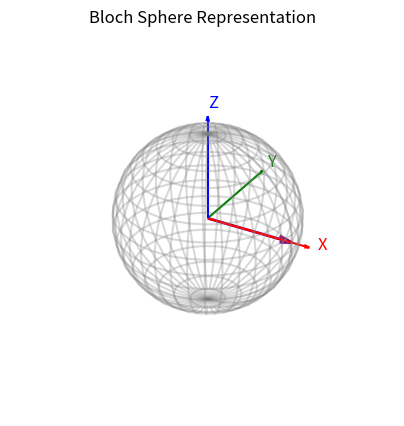
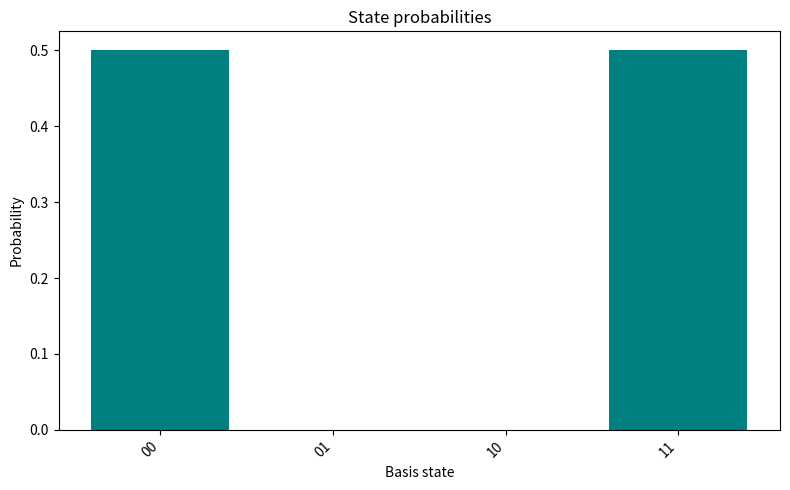
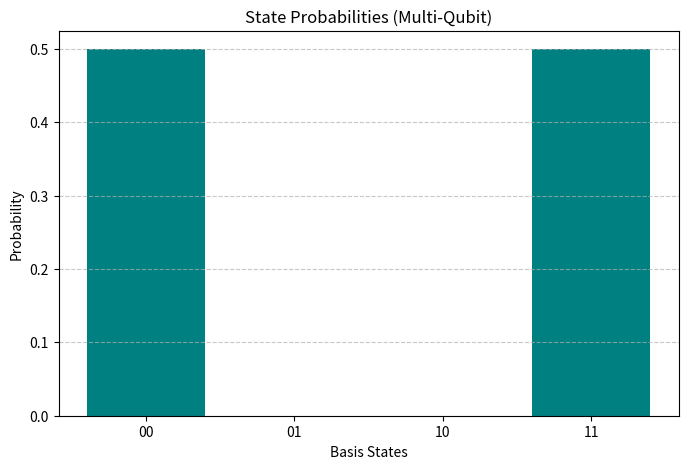
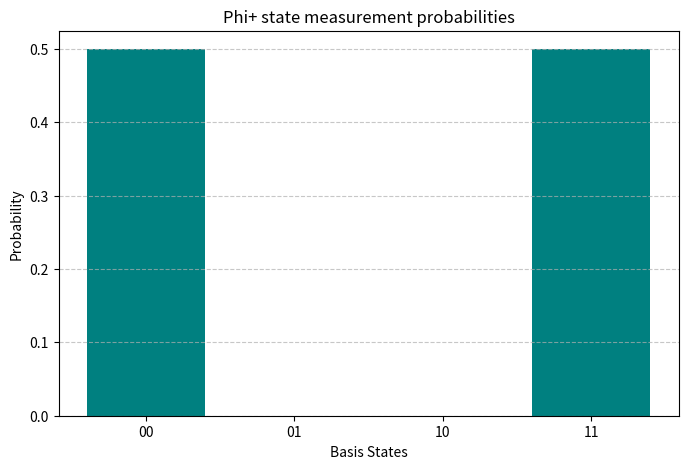
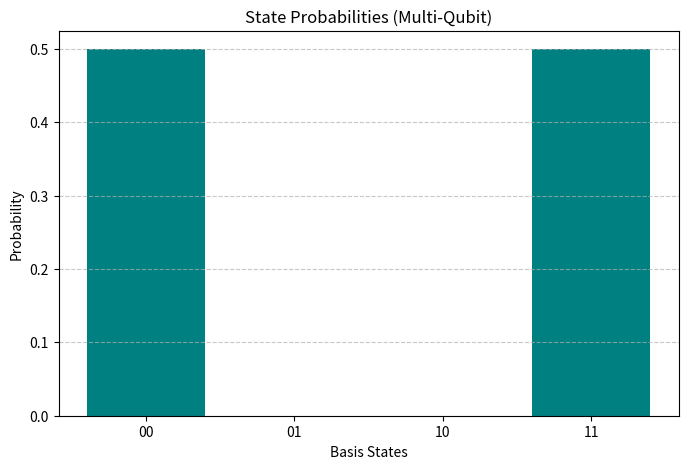
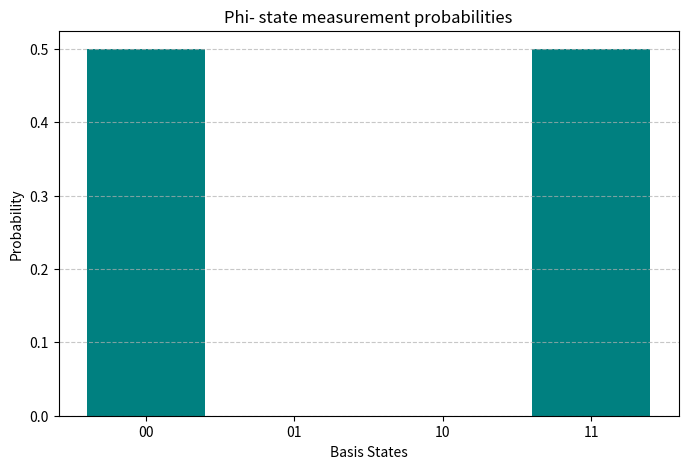
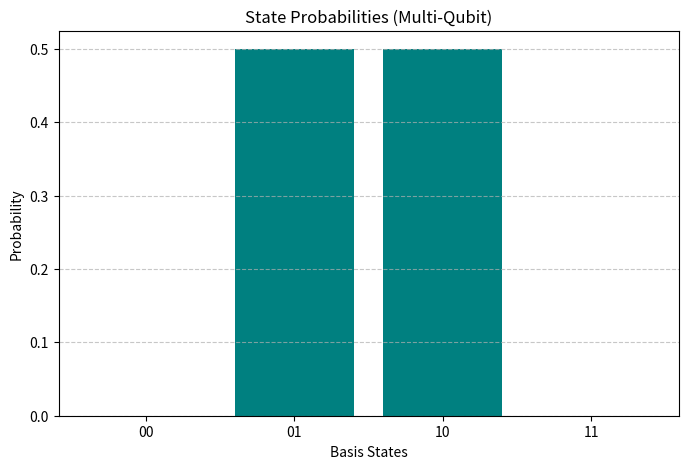
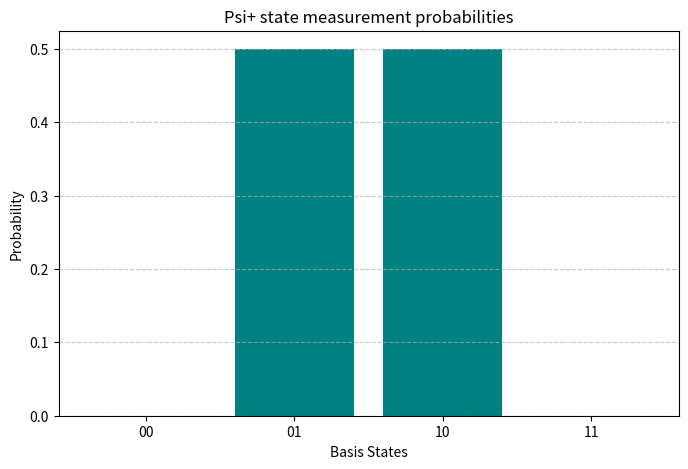
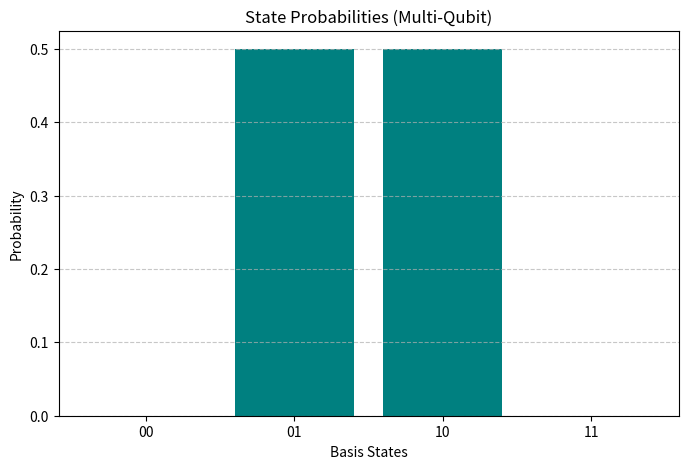
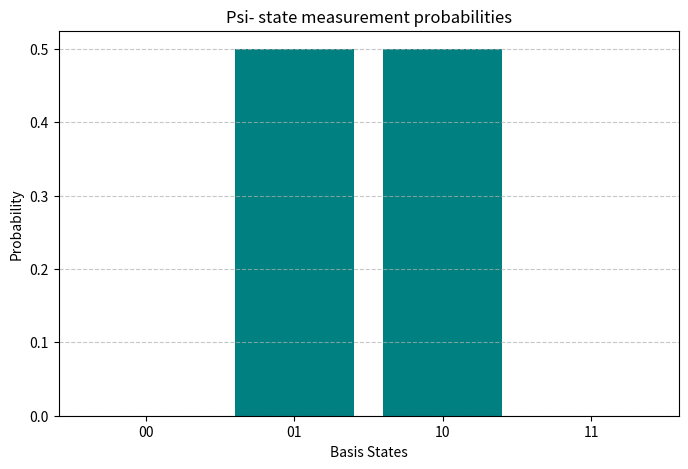
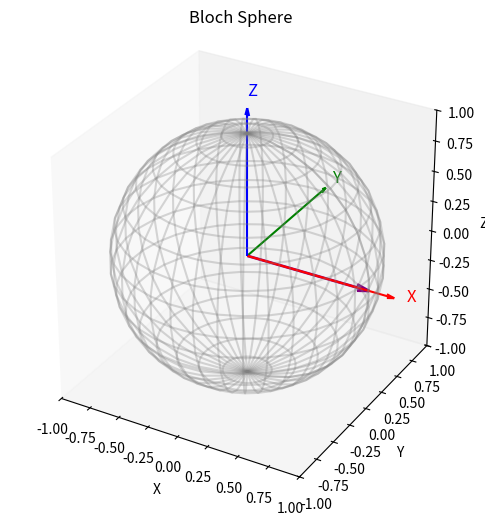
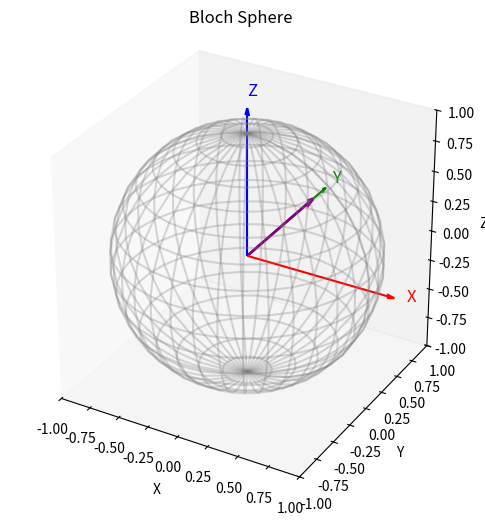

Write the Python code that produced these figures, in order.
%matplotlib inline

import numpy as np
import matplotlib.pyplot as plt
from mpl_toolkits.mplot3d import Axes3D # Ensure this is imported if visualize_state is used

class Qubit:
    def __init__(self, index):
        self.index = index

class Gate:
    """Base class for quantum gates."""
    def __init__(self, matrix, targets):
        self.matrix = np.array(matrix, dtype=np.complex128)
        # Convert Qubit objects to indices if needed
        self.targets = [(t.index if isinstance(t, Qubit) else t) for t in targets]
        self.num_targets = len(self.targets)
        self.name = "CustomGate"

    def __repr__(self):
        return f"{self.name}(targets={self.targets})"

# One-qubit gate subclasses:
class IGate(Gate):
    def __init__(self, target):
        super().__init__([[1, 0],
                          [0, 1]], [target])
        self.name = "I"

class XGate(Gate):
    def __init__(self, target):
        super().__init__([[0, 1],
                          [1, 0]], [target])
        self.name = "X"

class YGate(Gate):
    def __init__(self, target):
        super().__init__([[0, -1j],
                          [1j, 0]], [target])
        self.name = "Y"

class ZGate(Gate):
    def __init__(self, target):
        super().__init__([[1, 0],
                          [0, -1]], [target])
        self.name = "Z"

class HGate(Gate):
    def __init__(self, target):
        # Convert the list to a NumPy array before multiplication
        hadamard_matrix = np.array([[1, 1],
                                           [1, -1]], dtype=np.complex128)
        scaled_matrix = (1 / np.sqrt(2)) * hadamard_matrix
        super().__init__(scaled_matrix, [target])
        self.name = "H"

class SGate(Gate):
    def __init__(self, target):
        super().__init__([[1, 0],
                          [0, 1j]], [target])
        self.name = "S"

class TGate(Gate):
    def __init__(self, target):
        super().__init__([[1, 0],
                          [0, np.exp(1j*np.pi/4)]], [target])
        self.name = "T"

class RXGate(Gate):
    def __init__(self, target, theta):
        matrix = [[np.cos(theta/2), -1j*np.sin(theta/2)],
                  [-1j*np.sin(theta/2), np.cos(theta/2)]]
        super().__init__(matrix, [target])
        self.name = f"R_x({theta})"

class RYGate(Gate):
    def __init__(self, target, theta):
        matrix = [[np.cos(theta/2), -np.sin(theta/2)],
                  [np.sin(theta/2),  np.cos(theta/2)]]
        super().__init__(matrix, [target])
        self.name = f"R_y({theta})"

class RZGate(Gate):
    def __init__(self, target, theta):
        matrix = [[np.exp(-1j*theta/2), 0],
                  [0, np.exp(1j*theta/2)]]
        super().__init__(matrix, [target])
        self.name = f"R_z({theta})"


# Two-qubit gate subclasses:
class CNOTGate(Gate):
    """Controlled-NOT gate: flips target if control is 1."""
    def __init__(self, control, target):
        matrix = [[1, 0, 0, 0],
                  [0, 1, 0, 0],
                  [0, 0, 0, 1],
                  [0, 0, 1, 0]]
        super().__init__(matrix, [control, target])
        self.name = "CNOT"

class CZGate(Gate):
    """Controlled-Z gate: phase flip on |11>."""
    def __init__(self, control, target):
        matrix = [[1, 0, 0, 0],
                  [0, 1, 0, 0],
                  [0, 0, 1, 0],
                  [0, 0, 0, -1]]
        super().__init__(matrix, [control, target])
        self.name = "CZ"

class SWAPGate(Gate):
    """SWAP gate: exchange two qubit states."""
    def __init__(self, qubit1, qubit2):
        matrix = [[1, 0, 0, 0],
                  [0, 0, 1, 0],
                  [0, 1, 0, 0],
                  [0, 0, 0, 1]]
        super().__init__(matrix, [qubit1, qubit2])
        self.name = "SWAP"

class TwoQubitGate(Gate):
    """Generic two-qubit gate defined by a 4x4 unitary matrix."""
    def __init__(self, matrix, qubit1, qubit2):
        super().__init__(matrix, [qubit1, qubit2])
        self.name = "Custom2QGate"

class Circuit:
    def __init__(self, num_qubits):
        # Initialize qubits and state vector |00...0>
        self.qubits = [Qubit(i) for i in range(num_qubits)]
        self.num_qubits = num_qubits
        self.state = np.zeros(2**num_qubits, dtype=np.complex128)
        self.state[0] = 1.0  # start in |0...0>
        self.gates = []

    def add_gate(self, gate):
        # Ensure gate targets are valid for this circuit
        for t in gate.targets:
            if t < 0 or t >= self.num_qubits:
                raise ValueError(f"Qubit index {t} out of range for {self.num_qubits} qubits.")
        self.gates.append(gate)

    def apply_gate(self, gate):
        """Apply a single gate's unitary to the current state vector."""
        if gate.num_targets == 1:
            # One-qubit gate
            target = gate.targets[0]
            n = self.num_qubits
            # Calculate indices for pairs (target_qubit=0, target_qubit=1)
            diff = 2 ** (n - 1 - target)
            step = diff * 2
            new_state = self.state.copy()

            # Iterate over pairs of amplitudes where target qubit is 0 vs 1
            # This loop structure correctly handles applying a single-qubit gate
            # across the larger state space.
            for i in range(0, len(self.state), step):
                for j in range(diff):
                    idx0 = i + j             # index where target qubit is 0
                    idx1 = idx0 + diff       # index where target qubit is 1
                    a0, a1 = self.state[idx0], self.state[idx1]

                    # Apply 2x2 matrix U to [a0, a1]
                    new_state[idx0] = gate.matrix[0][0]*a0 + gate.matrix[0][1]*a1
                    new_state[idx1] = gate.matrix[1][0]*a0 + gate.matrix[1][1]*a1
            self.state = new_state

        elif gate.num_targets == 2:
            # Two-qubit gate
            p, q = gate.targets  # the two qubit indices
            n = self.num_qubits
            # Ensure p is the control and q is the target for CNOT/CZ logic if needed,
            # but for a generic 4x4 matrix application, the order in self.targets matters.
            # The matrix is assumed to act on qubits p and q in that order.

            # Determine the positions of the qubits in the state vector indexing
            # Indexing is typically big-endian (most significant bit first).
            # If qubit 0 is the left-most bit, its mask is 2^(n-1), qubit 1 is 2^(n-2), etc.
            mask_p = 2 ** (n - 1 - p)
            mask_q = 2 ** (n - 1 - q)

            new_state = self.state.copy()

            # Iterate through all possible lower bits combinations (excluding p and q)
            # A more efficient way is to iterate directly through the 2x2 sub-blocks
            # but this index-based approach is conceptually clearer for the 4x4 application.
            # We can iterate over all indices and only process those where the bits
            # corresponding to p and q are both 0 in the 'base' index.
            for base in range(len(self.state)):
                # Check if the p-th and q-th bits are both 0 in the current index `base`.
                # This finds the starting index of each 4x4 block in the state vector.
                if (base & mask_p) != 0 or (base & mask_q) != 0:
                    continue # Skip if this is not a 'base' index (where p and q bits are 0)

                # Construct the four indices corresponding to the basis states |p_bit q_bit⟩
                # based on the masks. These must correspond to the order expected by the 4x4 matrix.
                # The standard order is |00>, |01>, |10>, |11>.
                # Assuming the gate matrix is ordered for (qubit p, qubit q):
                # |00> corresponds to index `base`
                # |01> corresponds to index where p bit is 0 and q bit is 1
                # |10> corresponds to index where p bit is 1 and q bit is 0
                # |11> corresponds to index where p bit is 1 and q bit is 1
                # The indices are constructed by adding the masks.
                idx00 = base
                idx01 = base + mask_q
                idx10 = base + mask_p
                idx11 = base + mask_p + mask_q

                # Get current amplitudes for these four basis states
                a00, a01, a10, a11 = self.state[idx00], self.state[idx01], self.state[idx10], self.state[idx11]

                # Apply the 4x4 gate matrix to the vector of these four amplitudes
                result = gate.matrix @ np.array([a00, a01, a10, a11], dtype=np.complex128)

                # Update the new state vector with the transformed amplitudes
                new_state[idx00], new_state[idx01], new_state[idx10], new_state[idx11] = result[0], result[1], result[2], result[3]

            self.state = new_state

        else:
            raise ValueError("Gate with unsupported number of targets.")


    def run(self):
        """Apply all gates in sequence to evolve the quantum state."""
        for gate in self.gates:
            self.apply_gate(gate)
        return self.state

    def reset(self):
        """Reset the circuit state back to |00...0⟩."""
        self.state[:] = 0
        self.state[0] = 1.0

    def get_statevector(self):
        return self.state.copy()

    def get_probabilities(self):
        """Return a list of probabilities for each computational basis state."""
        return np.abs(self.state)**2

    def visualize_state(self):
        """Basic visualization of the current state: Bloch sphere for 1 qubit, or probabilities for multiple qubits."""
        if self.num_qubits == 1:
            # Bloch sphere visualization for single qubit state
            alpha = self.state[0]
            beta = self.state[1] if len(self.state) > 1 else 0 # Should always be len 2 for 1 qubit

            # Ensure the state is normalized for Bloch sphere calculation
            norm = np.sqrt(np.abs(alpha)**2 + np.abs(beta)**2)
            if norm > 1e-9: # Avoid division by zero or very small numbers
                alpha /= norm
                beta /= norm
            else:
                 # Handle the case of a zero state vector (shouldn't happen in unitary evolution)
                 # Or just plot at the origin if the state is somehow zero
                 x, y, z = 0, 0, 0


            # Compute Bloch sphere coordinates (x,y,z) from state α|0> + β|1>
            # x = Tr(rho * sigma_x) where rho = |psi><psi| and sigma_x is Pauli X
            # For psi = alpha|0> + beta|1>, rho = |alpha|^2 |0><0| + alpha*conj(beta)|0><1| + conj(alpha)*beta|1><0| + |beta|^2|1><1|
            # sigma_x = |0><1| + |1><0|
            # Tr(rho * sigma_x) = alpha*conj(beta) * Tr(|0><1|*|0><1|) + alpha*conj(beta) * Tr(|0><1|*|1><0|) + ...
            # Tr(|a><b|*|c><d|) = <b|c><d|a>
            # Tr(|0><1|*|1><0|) = <1|1><0|0> = 1*1 = 1
            # Tr(|1><0|*|0><1|) = <0|0><1|1> = 1*1 = 1
            # Tr(|0><1|*|0><1|) = <1|0><1|0> = 0
            # Tr(|1><0|*|1><0|) = <0|1><0|1> = 0
            # x = alpha*conj(beta) + conj(alpha)*beta = 2 * real(alpha * conj(beta))
            # Similarly:
            # y = Tr(rho * sigma_y) = alpha*conj(beta)*(-i) + conj(alpha)*beta*(i) = -i(alpha*conj(beta) - conj(alpha)*beta) = 2 * imag(alpha * conj(beta))
            # z = Tr(rho * sigma_z) = |alpha|^2 * 1 + |beta|^2 * (-1) = |alpha|^2 - |beta|^2

            x = 2 * np.real(alpha * np.conj(beta))
            y = 2 * np.imag(alpha * np.conj(beta))
            z = np.abs(alpha)**2 - np.abs(beta)**2

            # Plot a 3D Bloch sphere with the state vector
            fig = plt.figure(figsize=(5,5))
            ax = fig.add_subplot(111, projection='3d')

            # Draw sphere wireframe
            u = np.linspace(0, 2*np.pi, 36)
            v = np.linspace(0, np.pi, 18)
            xs = np.outer(np.cos(u), np.sin(v))
            ys = np.outer(np.sin(u), np.sin(v))
            zs = np.outer(np.ones_like(u), np.cos(v))
            ax.plot_wireframe(xs, ys, zs, color='gray', alpha=0.3)

            # Draw coordinate axes (Scaled slightly for better visualization)
            ax.quiver(0,0,0, 1.2,0,0, color='red', arrow_length_ratio=0.05) # X-axis
            ax.quiver(0,0,0, 0,1.2,0, color='green', arrow_length_ratio=0.05) # Y-axis
            ax.quiver(0,0,0, 0,0,1.2, color='blue', arrow_length_ratio=0.05) # Z-axis
            ax.text(1.3, 0, 0, 'X', color='red', fontsize=12)
            ax.text(0, 1.3, 0, 'Y', color='green', fontsize=12)
            ax.text(0, 0, 1.3, 'Z', color='blue', fontsize=12)


            # Plot state vector as an arrow
            ax.quiver(0,0,0, x, y, z, color='purple', arrow_length_ratio=0.15, linewidth=2)

            # Set plot limits and aspect ratio
            ax.set_xlim([-1.2, 1.2])
            ax.set_ylim([-1.2, 1.2])
            ax.set_zlim([-1.2, 1.2])
            ax.set_box_aspect([1,1,1]) # Equal aspect ratio for x, y, z

            plt.axis('off') # Hide axes labels and ticks
            ax.set_title('Bloch Sphere Representation')

            return fig

        else:
            # Bar chart of outcome probabilities for multi-qubit state
            probs = self.get_probabilities()
            fig = plt.figure(figsize=(8,5)) # Slightly larger figure
            ax = fig.add_subplot(111)

            num_states = len(probs)
            # Generate labels for the x-axis (binary strings)
            labels = [format(i, f'0{self.num_qubits}b') for i in range(num_states)]

            # Use np.arange for positions and labels for ticks
            x_positions = np.arange(num_states)
            ax.bar(x_positions, probs, color='teal', width=0.8) # Adjust width if needed

            ax.set_xticks(x_positions)
            ax.set_xticklabels(labels, rotation=45, ha='right') # Rotate labels for readability

            ax.set_xlabel('Basis state'); ax.set_ylabel('Probability')
            ax.set_title('State probabilities')
            plt.tight_layout() # Adjust layout to prevent labels overlapping
            return fig

# Single-qubit circuit: start in |0>, apply H gate

circuit1 = Circuit(1)

circuit1.add_gate(HGate(0))

circuit1.run()

print("Final state vector:", circuit1.get_statevector())

# Visualize on Bloch sphere

circuit1.visualize_state()

# Two-qubit circuit: create a Bell state (|00> + |11>)/√2

circuit2 = Circuit(2)

circuit2.add_gate(HGate(0))       # Hadamard on qubit 0

circuit2.add_gate(CNOTGate(0, 1)) # CNOT with control 0, target 1

circuit2.run()

print("Final state vector:", circuit2.get_statevector())

# Visualize probabilities of each basis state

circuit2.visualize_state()


import numpy as np
import random
import matplotlib.pyplot as plt
from collections import Counter
from mpl_toolkits.mplot3d import Axes3D # Ensure this is imported

# =============================== #
#       Quantum Gate Classes      #
# =============================== #

class Gate:
    def __init__(self, matrix, targets):
        self.matrix = np.array(matrix, dtype=np.complex128)
        # Convert Qubit objects (if any) to indices
        self.targets = [(t.index if isinstance(t, Qubit) else t) for t in targets]
        self.num_targets = len(self.targets)
        self.name = "CustomGate"

class OneQubitGate(Gate):
    def __init__(self, matrix, target):
        super().__init__(matrix, [target])
        # Add name attribute in subclasses if needed for representation
        if np.array_equal(matrix, np.eye(2)): self.name = "I"
        elif np.array_equal(matrix, np.array([[0,1],[1,0]])): self.name = "X"
        elif np.array_equal(matrix, np.array([[0,-1j],[1j,0]])): self.name = "Y"
        elif np.array_equal(matrix, np.array([[1,0],[0,-1]])): self.name = "Z"
        elif np.allclose(matrix, (1/np.sqrt(2))*np.array([[1,1],[1,-1]])): self.name = "H"
        elif np.array_equal(matrix, np.array([[1,0],[0,1j]])): self.name = "S"
        elif np.allclose(matrix, np.array([[1,0],[0,np.exp(1j*np.pi/4)]])): self.name = "T"
        # Note: Naming Rx, Ry, Rz requires theta, which is not stored in the base matrix

class TwoQubitGate(Gate):
    def __init__(self, matrix, control, target):
        super().__init__(matrix, [control, target])
        # Add name attribute in subclasses if needed for representation
        if np.array_equal(matrix, np.array([[1,0,0,0],[0,1,0,0],[0,0,0,1],[0,0,1,0]])): self.name = "CNOT"
        elif np.array_equal(matrix, np.array([[1,0,0,0],[0,1,0,0],[0,0,1,0],[0,0,0,-1]])): self.name = "CZ"
        elif np.array_equal(matrix, np.array([[1,0,0,0],[0,0,1,0],[0,1,0,0],[0,0,0,1]])): self.name = "SWAP"


# One-qubit standard gate matrices
def I():  return np.eye(2)
def X():  return np.array([[0,1],[1,0]])
def Y():  return np.array([[0,-1j],[1j,0]])
def Z():  return np.array([[1,0],[0,-1]])
def H():  return (1/np.sqrt(2))*np.array([[1,1],[1,-1]])
def S():  return np.array([[1,0],[0,1j]])
def T():  return np.array([[1,0],[0,np.exp(1j*np.pi/4)]])

def Rx(theta):
    return np.array([
        [np.cos(theta/2), -1j*np.sin(theta/2)],
        [-1j*np.sin(theta/2), np.cos(theta/2)]
    ])

def Ry(theta):
    return np.array([
        [np.cos(theta/2), -np.sin(theta/2)],
        [np.sin(theta/2),  np.cos(theta/2)]
    ])

def Rz(theta):
    return np.array([
        [np.exp(-1j*theta/2), 0],
        [0, np.exp(1j*theta/2)]
    ])

# Two-qubit gate matrices
def CNOT_matrix(): # Renamed to avoid conflict if CNOTGate is a class
    return np.array([
        [1,0,0,0],
        [0,1,0,0],
        [0,0,0,1],
        [0,0,1,0]
    ])

def CZ_matrix(): # Renamed
    return np.array([
        [1,0,0,0],
        [0,1,0,0],
        [0,0,1,0],
        [0,0,0,-1]
    ])

def SWAP_matrix(): # Renamed
    return np.array([
        [1,0,0,0],
        [0,0,1,0],
        [0,1,0,0],
        [0,0,0,1]
    ])

# Helper class for Qubit (optional, but consistent with file 1)
class Qubit:
    def __init__(self, index):
        self.index = index


# =============================== #
#      Quantum Circuit Class      #
# =============================== #

class Circuit:
    def __init__(self, num_qubits):
        self.n = num_qubits
        self.qubits = [Qubit(i) for i in range(num_qubits)] # Added for consistency
        self.reset()

    def reset(self):
        self.state = np.zeros(2**self.n, dtype=np.complex128)
        self.state[0] = 1.0
        self.gates = []

    def add_gate(self, gate):
        # Ensure gate targets are valid for this circuit
        for t in gate.targets:
            if t < 0 or t >= self.n: # Use self.n for consistency
                raise ValueError(f"Qubit index {t} out of range for {self.n} qubits.")
        self.gates.append(gate)

    def run(self):
        for gate in self.gates:
            self.apply_gate(gate)
        # No return needed here, state is updated internally

    def apply_gate(self, gate):
        """Apply a single gate's unitary to the current state vector."""
        if gate.num_targets == 1:
            # One-qubit gate
            target = gate.targets[0]
            n = self.n
            # Calculate indices for pairs (target_qubit=0, target_qubit=1)
            diff = 2 ** (n - 1 - target)
            step = diff * 2
            new_state = self.state.copy()

            # Iterate over pairs of amplitudes where target qubit is 0 vs 1
            # This loop structure correctly handles applying a single-qubit gate
            # across the larger state space.
            for i in range(0, len(self.state), step):
                for j in range(diff):
                    idx0 = i + j             # index where target qubit is 0
                    idx1 = idx0 + diff       # index where target qubit is 1
                    a0, a1 = self.state[idx0], self.state[idx1]

                    # Apply 2x2 matrix U to [a0, a1]
                    new_state[idx0] = gate.matrix[0][0]*a0 + gate.matrix[0][1]*a1
                    new_state[idx1] = gate.matrix[1][0]*a0 + gate.matrix[1][1]*a1
            self.state = new_state

        elif gate.num_targets == 2:
            # Two-qubit gate
            p, q = gate.targets  # the two qubit indices
            n = self.n

            # Determine the positions of the qubits in the state vector indexing
            # Indexing is typically big-endian (most significant bit first).
            # If qubit 0 is the left-most bit, its mask is 2^(n-1), qubit 1 is 2^(n-2), etc.
            mask_p = 2 ** (n - 1 - p)
            mask_q = 2 ** (n - 1 - q)

            new_state = self.state.copy()

            # Iterate through all possible lower bits combinations (excluding p and q)
            # A more efficient way is to iterate directly through the 2x2 sub-blocks
            # but this index-based approach is conceptually clearer for the 4x4 application.
            # We can iterate over all indices and only process those where the bits
            # corresponding to p and q are both 0 in the 'base' index.
            for base in range(len(self.state)):
                # Check if the p-th and q-th bits are both 0 in the current index `base`.
                # This finds the starting index of each 4x4 block in the state vector.
                if (base & mask_p) != 0 or (base & mask_q) != 0:
                    continue # Skip if this is not a 'base' index (where p and q bits are 0)

                # Construct the four indices corresponding to the basis states |p_bit q_bit⟩
                # based on the masks. These must correspond to the order expected by the 4x4 matrix.
                # The standard order is |00>, |01>, |10>, |11>.
                # Assuming the gate matrix is ordered for (qubit p, qubit q):
                # |00> corresponds to index `base`
                # |01> corresponds to index where p bit is 0 and q bit is 1
                # |10> corresponds to index where p bit is 1 and q bit is 0
                # |11> corresponds to index where p bit is 1 and q bit is 1
                # The indices are constructed by adding the masks.
                idx00 = base
                idx01 = base + mask_q
                idx10 = base + mask_p
                idx11 = base + mask_p + mask_q

                # Get current amplitudes for these four basis states
                a00, a01, a10, a11 = self.state[idx00], self.state[idx01], self.state[idx10], self.state[idx11]

                # Apply the 4x4 gate matrix to the vector of these four amplitudes
                result = gate.matrix @ np.array([a00, a01, a10, a11], dtype=np.complex128)

                # Update the new state vector with the transformed amplitudes
                new_state[idx00], new_state[idx01], new_state[idx10], new_state[idx11] = result[0], result[1], result[2], result[3]

            self.state = new_state

        else:
            raise ValueError("Gate with unsupported number of targets.")


    # Removed the incorrect expand_gate method

    def get_statevector(self):
        return self.state.copy() # Return a copy

    def get_probabilities(self):
        return np.abs(self.state)**2

    def measure(self, shots=1024):
        probs = self.get_probabilities()
        basis_states = [format(i, f'0{self.n}b') for i in range(2**self.n)]
        # Ensure probabilities sum to 1 for random.choices
        probs_sum = np.sum(probs)
        if probs_sum > 1e-9: # Avoid division by zero
            normalized_probs = probs / probs_sum
        else:
            normalized_probs = probs # Or handle as needed, e.g., raise error or return empty counts

        samples = random.choices(basis_states, weights=normalized_probs, k=shots)
        return dict(Counter(samples))

    def visualize_probabilities(self, title="State Probabilities"):
        probs = self.get_probabilities()
        basis = [format(i, f'0{self.n}b') for i in range(2**self.n)]
        plt.figure(figsize=(8, 5)) # Added figure size
        plt.bar(basis, probs, color='teal')
        plt.xlabel("Basis States")
        plt.ylabel("Probability")
        plt.title(title)
        plt.grid(axis='y', linestyle='--', alpha=0.7) # Added grid
        plt.show()

    def visualize_state(self):
        """Basic visualization of the current state: Bloch sphere for 1 qubit, or probabilities for multiple qubits."""
        if self.n == 1: # Use self.n for consistency
            # Bloch sphere visualization for single qubit state
            alpha = self.state[0]
            beta = self.state[1] if len(self.state) > 1 else 0 # Should always be len 2 for 1 qubit

            # Ensure the state is normalized for Bloch sphere calculation
            norm = np.sqrt(np.abs(alpha)**2 + np.abs(beta)**2)
            if norm > 1e-9: # Avoid division by zero or very small numbers
                alpha /= norm
                beta /= norm
            else:
                 # Handle the case of a zero state vector (shouldn't happen in unitary evolution)
                 # Or just plot at the origin if the state is somehow zero
                 x, y, z = 0, 0, 0


            # Compute Bloch sphere coordinates (x,y,z) from state α|0> + β|1>
            x = 2 * np.real(alpha * np.conj(beta))
            y = 2 * np.imag(alpha * np.conj(beta))
            z = np.abs(alpha)**2 - np.abs(beta)**2

            # Plot a 3D Bloch sphere with the state vector
            fig = plt.figure(figsize=(6,6)) # Adjusted figure size
            ax = fig.add_subplot(111, projection='3d')

            # Draw sphere wireframe
            u = np.linspace(0, 2*np.pi, 36)
            v = np.linspace(0, np.pi, 18)
            xs = np.outer(np.cos(u), np.sin(v))
            ys = np.outer(np.sin(u), np.sin(v))
            zs = np.outer(np.ones_like(u), np.cos(v))
            ax.plot_wireframe(xs, ys, zs, color='gray', alpha=0.3)

            # Draw coordinate axes (Scaled slightly for better visualization)
            ax.quiver(0,0,0, 1.2,0,0, color='red', arrow_length_ratio=0.05) # X-axis
            ax.quiver(0,0,0, 0,1.2,0, color='green', arrow_length_ratio=0.05) # Y-axis
            ax.quiver(0,0,0, 0,0,1.2, color='blue', arrow_length_ratio=0.05) # Z-axis
            ax.text(1.3, 0, 0, 'X', color='red', fontsize=12)
            ax.text(0, 1.3, 0, 'Y', color='green', fontsize=12)
            ax.text(0, 0, 1.3, 'Z', color='blue', fontsize=12)

            # Draw state vector
            ax.quiver(0,0,0, x, y, z, color='purple', linewidth=2, arrow_length_ratio=0.1) # Used quiver for vector

            # Set plot limits and labels
            ax.set_xlim([-1, 1])
            ax.set_ylim([-1, 1])
            ax.set_zlim([-1, 1])
            ax.set_xlabel('X')
            ax.set_ylabel('Y')
            ax.set_zlabel('Z')
            ax.set_title('Bloch Sphere')

            # Hide grid lines
            ax.grid(False)
            # Set axis aspect ratio to equal
            ax.set_box_aspect([1,1,1])

            plt.show()

        else:
            # For multiple qubits, visualize probabilities
            self.visualize_probabilities(title="State Probabilities (Multi-Qubit)")


# =============================== #
#            Noise models         #
# =============================== #

def apply_bit_flip(state, p):
    # This noise model application is not integrated into the Circuit class's run method.
    # It would need to be applied *after* a gate operation to the resulting state,
    # or the Circuit class would need a dedicated method to add noise.
    # The current implementation modifies the state vector directly and incorrectly
    # as bit flips should be applied to the basis states probabilistically, not
    # by adding amplitudes.
    # This function is likely not working as intended for simulating noise.
    # A proper noise simulation would involve density matrices or probabilistic
    # application of error operators after each gate.

    # Placeholder/Incorrect implementation
    noisy_state = state.copy()
    for i in range(len(state)):
        if random.random() < p:
            # This is a very simplified and likely incorrect way to simulate bit flip.
            # A bit flip on qubit k means state |...b_k...> flips to |...~b_k...>.
            # The index i represents a basis state. Flipping the LSB of i
            # does not correspond to flipping a specific qubit's bit unless it's qubit 0.
            # A correct implementation would involve applying the error matrix (like X)
            # to the state vector with probability p, and Identity with probability (1-p).
            pass # Do nothing with the incorrect logic

    print("Warning: apply_bit_flip function is a simplified and likely incorrect noise model simulation.")
    return state # Return original state as the implementation is incorrect

def apply_depolarizing(state, p):
     # Similar issues to apply_bit_flip regarding correct noise simulation.
     # A depolarizing channel replaces the state with a mixed state I/d with probability p.
     # Simulating this with state vectors is not standard; it typically requires density matrices.
     d = len(state)
     # This calculation (1-p)*state + p/d * ones is incorrect for depolarizing.
     print("Warning: apply_depolarizing function is a simplified and likely incorrect noise model simulation.")
     return state # Return original state as the implementation is incorrect


# =============================== #
#       Bell state generator      #
# =============================== #

def bell_state(label="Phi+"):
    c = Circuit(2)
    # Use the matrix functions to define the gates
    c.add_gate(OneQubitGate(H(), 0))
    c.add_gate(TwoQubitGate(CNOT_matrix(), 0, 1)) # Use the renamed matrix function
    if label == "Phi+":
        pass
    elif label == "Phi-":
        c.add_gate(OneQubitGate(Z(), 0))
    elif label == "Psi+":
        c.add_gate(OneQubitGate(X(), 1))
    elif label == "Psi-":
        c.add_gate(OneQubitGate(X(), 1))
        c.add_gate(OneQubitGate(Z(), 0))
    else:
        raise ValueError("Unknown Bell state")
    c.run()
    return c

# =============================== #
#         Demonstration           #
# =============================== #

if __name__ == "__main__":

    labels = ["Phi+", "Phi-", "Psi+", "Psi-"]
    shots = 1000

    for label in labels:
        print(f"\n{label} state:")
        c = bell_state(label)
        print("Statevector:", c.get_statevector())
        # Visualize statevector using the new visualize_state method
        c.visualize_state()
        # Measure and print counts
        results = c.measure(shots=shots)
        print(f"Measurement (shots={shots}):", results)
        # You can also visualize the measurement probabilities directly
        c.visualize_probabilities(title=f"{label} state measurement probabilities")

    # Example of a single qubit circuit and visualization
    print("\nSingle qubit example:")
    single_qubit_circuit = Circuit(1)
    single_qubit_circuit.add_gate(OneQubitGate(H(), 0))
    single_qubit_circuit.run()
    print("Statevector after H:", single_qubit_circuit.get_statevector())
    single_qubit_circuit.visualize_state()

    single_qubit_circuit.add_gate(OneQubitGate(Rx(np.pi/2), 0))
    single_qubit_circuit.run()
    print("Statevector after Rx(pi/2):", single_qubit_circuit.get_statevector())
    single_qubit_circuit.visualize_state()